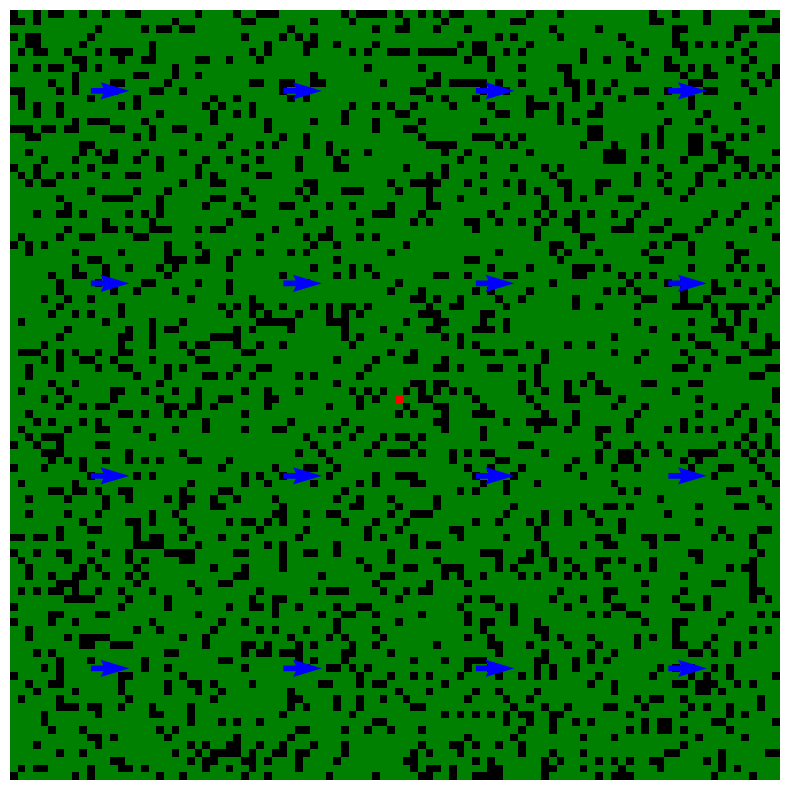

Write Python code to recreate this figure. (Note: this script raises an exception after producing the figure.)
import numpy as np
import matplotlib.pyplot as plt
from matplotlib.colors import ListedColormap
from matplotlib.animation import FuncAnimation, PillowWriter

# Configurações do Grid
GRID_SIZE = 100
FIRE_PROB = 0.6
STEPS = 200
WIND_DIRECTION = "E"

# Estados das células
EMPTY = 0
TREE = 1
FIRE = 2 

cmap = ListedColormap(["black", "green", "red"])

def initialize_grid(size):
    grid = np.random.choice([EMPTY, TREE], size=(size, size), p=[0.2, 0.8])
    grid[size // 2, size // 2] = FIRE
    return grid

def wind_adjusted_prob(x, y, i, j, fire_prob, wind_direction):
    if wind_direction == "S" and x < i:
        return fire_prob * 1.5
    elif wind_direction == "N" and x > i:  
        return fire_prob * 1.5
    elif wind_direction == "W" and y > j:
        return fire_prob * 1.5
    elif wind_direction == "E" and y < j:  
        return fire_prob * 1.5
    else:
        return fire_prob

def update_grid(grid, fire_prob, wind_direction):
    new_grid = grid.copy()
    for i in range(grid.shape[0]):
        for j in range(grid.shape[1]):
            if grid[i, j] == FIRE:
                new_grid[i, j] = EMPTY
            elif grid[i, j] == TREE:
                neighbors = [
                    (x, y)
                    for x, y in [
                        (i - 1, j), (i + 1, j), (i, j - 1), (i, j + 1)
                    ]
                    if 0 <= x < grid.shape[0] and 0 <= y < grid.shape[1]
                ]
                for x, y in neighbors:
                    if grid[x, y] == FIRE:
                        prob = wind_adjusted_prob(x, y, i, j, fire_prob, wind_direction)
                        if np.random.random() < prob:
                            new_grid[i, j] = FIRE
                            break
    return new_grid

def add_wind_arrows(ax, wind_direction):
    if wind_direction == "N":
        U, V = np.zeros((GRID_SIZE, GRID_SIZE)), np.ones((GRID_SIZE, GRID_SIZE))
    elif wind_direction == "S":
        U, V = np.zeros((GRID_SIZE, GRID_SIZE)), -np.ones((GRID_SIZE, GRID_SIZE))
    elif wind_direction == "E":
        U, V = np.ones((GRID_SIZE, GRID_SIZE)), np.zeros((GRID_SIZE, GRID_SIZE))
    elif wind_direction == "W":
        U, V = -np.ones((GRID_SIZE, GRID_SIZE)), np.zeros((GRID_SIZE, GRID_SIZE))
    else:
        U, V = np.zeros((GRID_SIZE, GRID_SIZE)), np.zeros((GRID_SIZE, GRID_SIZE))
    
    spacing = 25
    x, y = np.meshgrid(np.arange(0, GRID_SIZE, spacing), np.arange(0, GRID_SIZE, spacing))
    u, v = U[::spacing, ::spacing], V[::spacing, ::spacing]
    ax.quiver(x+10, y+10, u, v, color="blue", scale=20)
    
def update_animation(frame, img, fire_prob, wind_direction, ax):
    global current_grid
    current_grid = update_grid(current_grid, fire_prob, wind_direction)
    img.set_array(current_grid)
    if np.count_nonzero(current_grid == FIRE) == 0:
        ani.event_source.stop()
    return [img]

# Grid e animação
current_grid = initialize_grid(GRID_SIZE)
fig, ax = plt.subplots(figsize=(10, 10))
ax.axis("off")
img = ax.imshow(current_grid, cmap=cmap, interpolation="nearest")
add_wind_arrows(ax, WIND_DIRECTION)
ani = FuncAnimation(
    fig, update_animation, frames=STEPS,
    fargs=(img, FIRE_PROB, WIND_DIRECTION, ax), interval=100, blit=False
)
writer = PillowWriter(fps=10)
ani.save("images/fire_simulation_with_wind.gif", writer=writer, dpi=100)
print("GIF salvo como 'fire_simulation_with_wind.gif'.")
